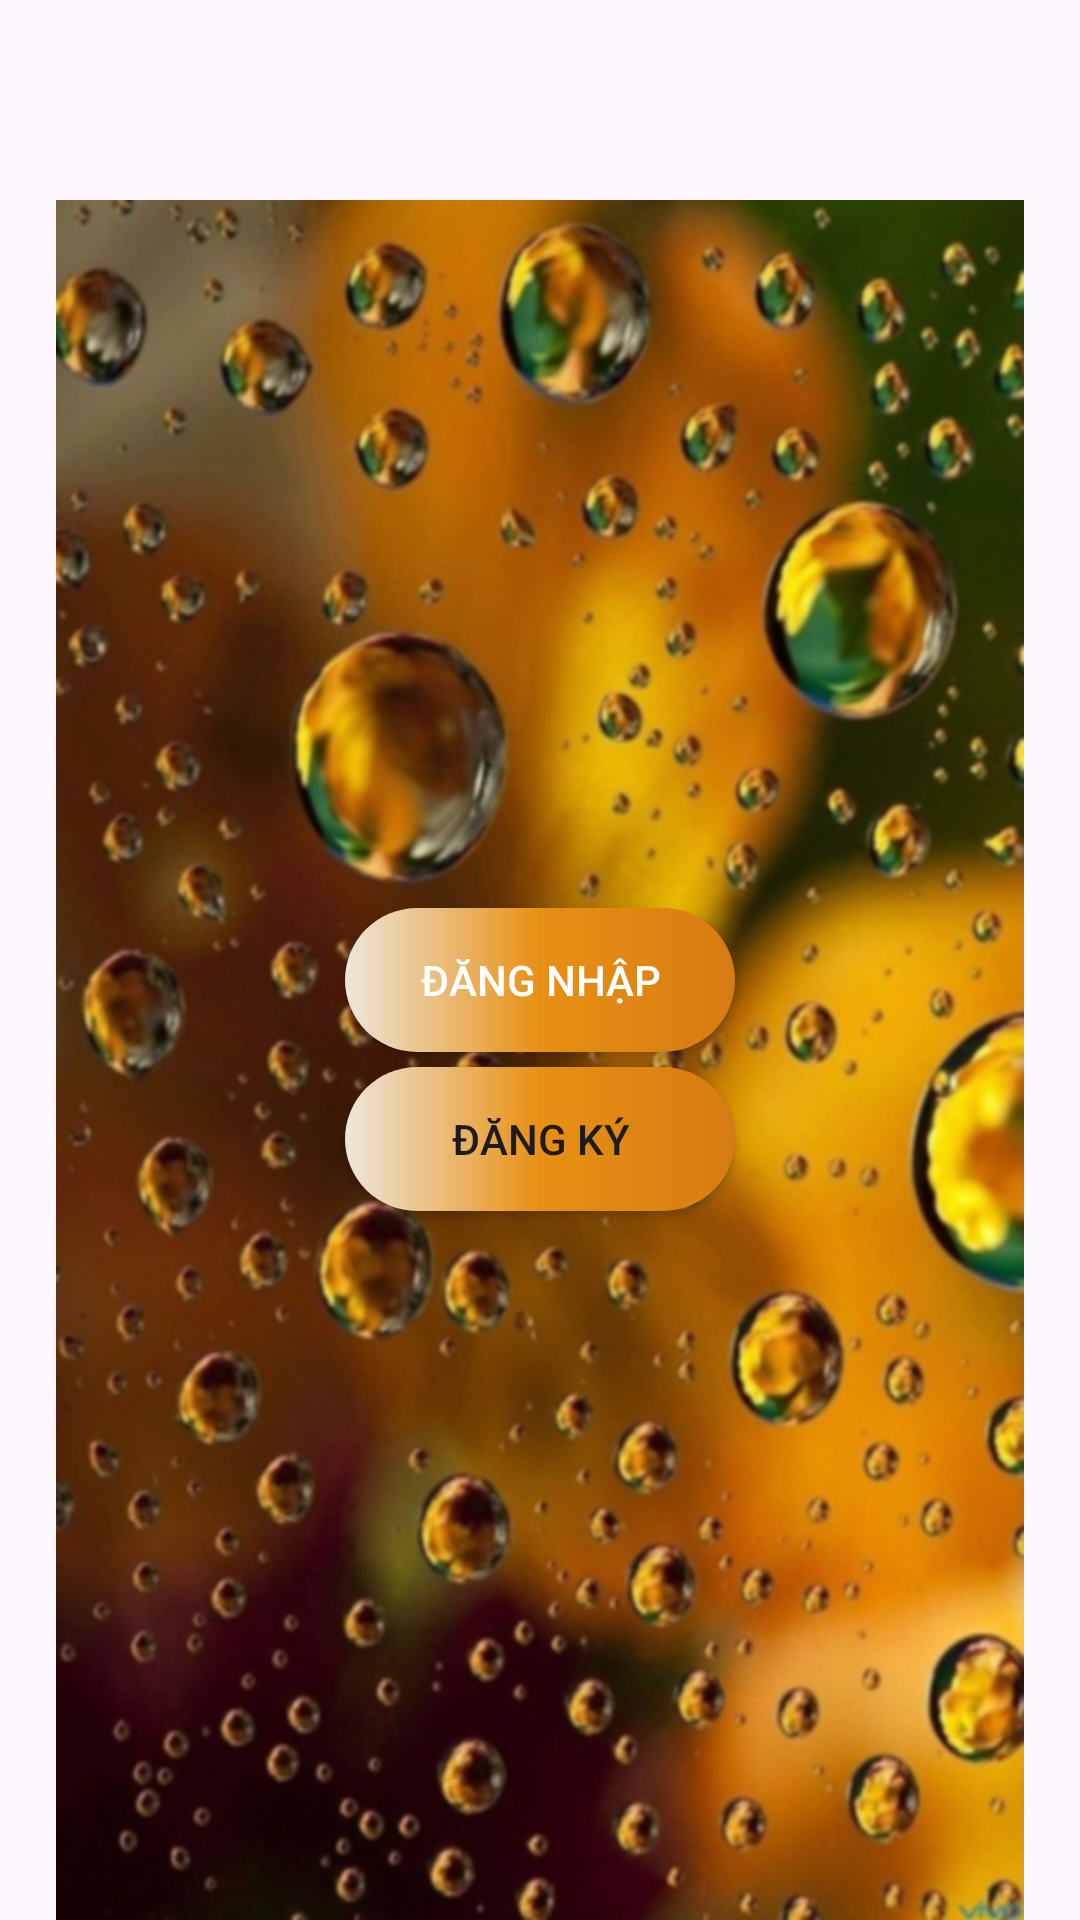

Write the Android layout XML for this screen, with the resource values it uses.
<!-- AndroidManifest.xml: application theme Theme.OUHotelBooking -->
<!-- res/layout/activity_main.xml -->
<?xml version="1.0" encoding="utf-8"?>
<LinearLayout xmlns:android="http://schemas.android.com/apk/res/android"
    xmlns:app="http://schemas.android.com/apk/res-auto"
    xmlns:tools="http://schemas.android.com/tools"
    android:layout_width="match_parent"
    android:layout_height="match_parent"
    android:orientation="vertical"
    app:layoutDescription="@xml/activity_main_scene"
    tools:context=".MainActivity">

    <ImageView
        android:id="@+id/imageView"
        android:layout_width="match_parent"
        android:layout_height="133dp"
        android:layout_weight="1"
        app:srcCompat="@drawable/oulogo" />

    <FrameLayout
        android:layout_width="match_parent"
        android:layout_height="match_parent"
        android:layout_weight="1">

        <ImageView
            android:id="@+id/imageView3"
            android:layout_width="match_parent"
            android:layout_height="wrap_content"
            app:srcCompat="@drawable/background" />

        <LinearLayout
            android:layout_width="match_parent"
            android:layout_height="match_parent"
            android:gravity="center"
            android:orientation="vertical">

            <Button
                android:id="@+id/button"
                android:layout_width="130dp"
                android:layout_height="wrap_content"
                android:layout_gravity="center"
                android:layout_marginBottom="5dp"
                android:background="@drawable/backgrondbutton"
                android:text="Đăng nhập"
                android:textAllCaps="true"
                android:textColor="@color/white"
                android:textColorHighlight="@color/black"
                android:textColorLink="@color/black"
                app:backgroundTint="@null" />

            <Button
                android:id="@+id/button2"
                android:layout_width="130dp"
                android:layout_height="wrap_content"
                android:layout_gravity="center"
                android:background="@drawable/backgrondbutton"
                android:text="Đăng ký"
                android:textAllCaps="true"
                app:backgroundTint="@null" />

        </LinearLayout>
    </FrameLayout>

</LinearLayout>
<!-- resources referenced by this layout -->
<resources>
  <!-- drawable backgrondbutton (drawable) -->
  <?xml version="1.0" encoding="utf-8"?>
  <shape xmlns:android="http://schemas.android.com/apk/res/android"
      >
      
      <gradient
          android:startColor="#ede6db"
          android:centerColor="#e89014"
          android:endColor="#d67b13"
          android:angle="0" />
  
      <corners android:radius="30dp" />
  </shape>
  <!-- drawable background: jpg bitmap (drawable, 321156 bytes) -->
  <style name="Theme.OUHotelBooking" parent="Base.Theme.OUHotelBooking" />
  <style name="Base.Theme.OUHotelBooking" parent="Theme.Material3.DayNight.NoActionBar">
          
          
      </style>
  <!-- not gathered from this repository: default colours our renderer supplied (Android Studio template values) -->
  <color name="black">#FF000000</color>
  <color name="white">#FFFFFFFF</color>
</resources>
